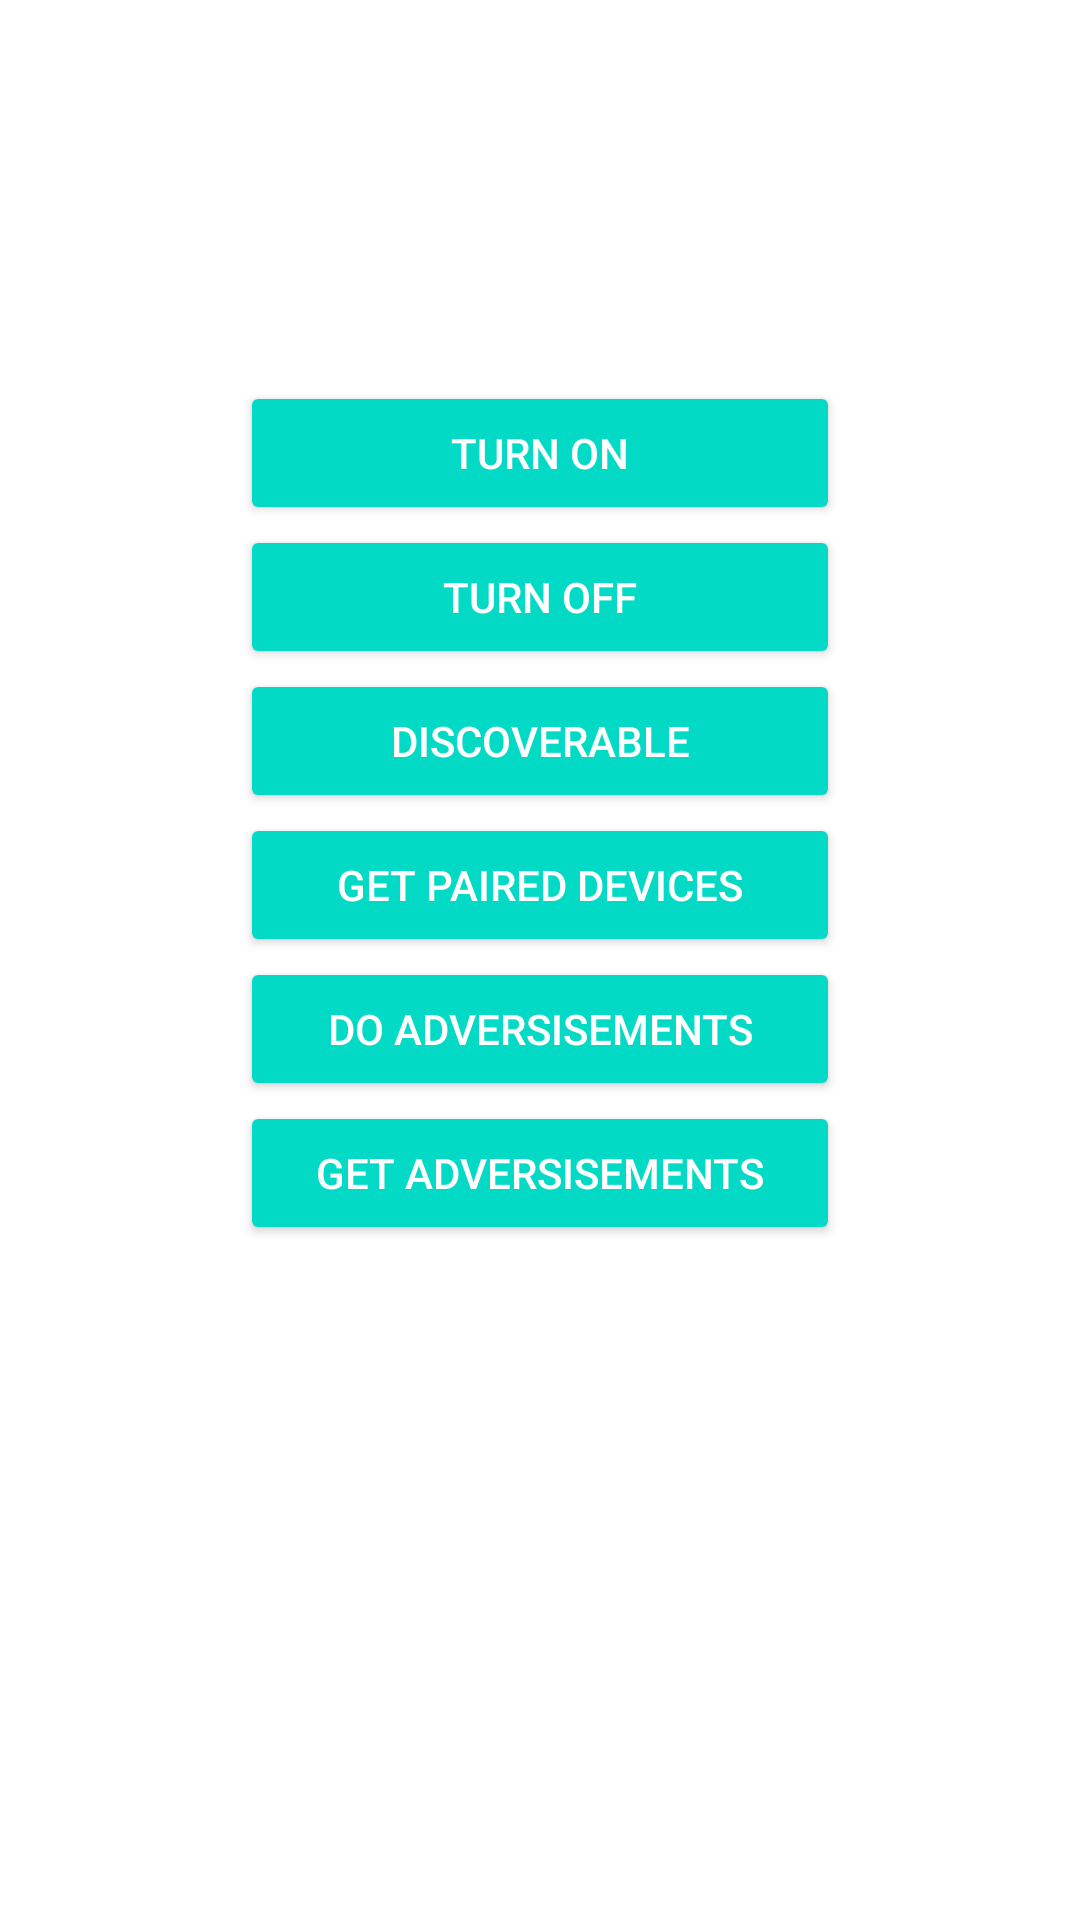

Layout XML and referenced resources for this Android screen:
<!-- AndroidManifest.xml: application theme Theme.Bluetoothsample -->
<!-- res/layout/activity_main.xml -->
<?xml version="1.0" encoding="utf-8"?>
<LinearLayout
    xmlns:android="http://schemas.android.com/apk/res/android"
    xmlns:tools="http://schemas.android.com/tools"
    xmlns:app="http://schemas.android.com/apk/res-auto"
    android:layout_width="match_parent"
    android:layout_height="match_parent"
    android:orientation="vertical"
    android:gravity="center_horizontal"
    tools:context=".MainActivity">

    
    <TextView
        android:id="@+id/statusBluetoothTv"
        android:layout_width="match_parent"
        android:layout_height="wrap_content"
        android:text=""
        android:textAlignment="center"
        android:textSize="20sp"
        android:textColor="#000"
        android:gravity="center_horizontal" />
    
    <ImageView
        android:id="@+id/bluetoothIv"
        android:layout_width="100dp"
        android:layout_height="100dp" />
    
    <Button
        android:id="@+id/onBtn"
        android:minWidth="200dp"
        android:layout_width="wrap_content"
        android:layout_height="wrap_content"
        android:text="Turn On"
        style="@style/Base.Widget.AppCompat.Button.Colored"/>
    
    <Button
        android:id="@+id/offBtn"
        android:minWidth="200dp"
        android:layout_width="wrap_content"
        android:layout_height="wrap_content"
        android:text="Turn Off"
        style="@style/Base.Widget.AppCompat.Button.Colored"/>
    
    <Button
        android:id="@+id/discoverableBtn"
        android:minWidth="200dp"
        android:layout_width="wrap_content"
        android:layout_height="wrap_content"
        android:text="Discoverable"
        style="@style/Base.Widget.AppCompat.Button.Colored"/>
    
    <Button
        android:id="@+id/pairedBtn"
        android:minWidth="200dp"
        android:layout_width="wrap_content"
        android:layout_height="wrap_content"
        android:text="Get Paired Devices"
        style="@style/Base.Widget.AppCompat.Button.Colored"/>
    

    <Button
        android:id="@+id/advertisementBtn"
        style="@style/Base.Widget.AppCompat.Button.Colored"
        android:layout_width="wrap_content"
        android:layout_height="wrap_content"
        android:minWidth="200dp"
        android:text="Do Adversisements" />

    <Button
        android:id="@+id/advertisementBtn2"
        style="@style/Base.Widget.AppCompat.Button.Colored"
        android:layout_width="wrap_content"
        android:layout_height="wrap_content"
        android:minWidth="200dp"
        android:text="Get Adversisements" />

    <TextView
        android:id="@+id/pairedTv"
        android:layout_width="match_parent"
        android:layout_height="wrap_content"
        android:minWidth="200dp"
        android:text=""
        android:textColor="#000" />

</LinearLayout>
<!-- resources referenced by this layout -->
<resources>
  <style name="Theme.Bluetoothsample" parent="Theme.MaterialComponents.DayNight.DarkActionBar">
          
          <item name="colorPrimary">@color/purple_500</item>
          <item name="colorPrimaryVariant">@color/purple_700</item>
          <item name="colorOnPrimary">@color/white</item>
          
          <item name="colorSecondary">@color/teal_200</item>
          <item name="colorSecondaryVariant">@color/teal_700</item>
          <item name="colorOnSecondary">@color/black</item>
          
          <item name="android:statusBarColor" tools:targetApi="l">?attr/colorPrimaryVariant</item>
          
      </style>
  <!-- not gathered from this repository: default colours our renderer supplied (Android Studio template values) -->
  <color name="purple_500">#FF6200EE</color>
  <color name="purple_700">#FF3700B3</color>
  <color name="teal_200">#FF03DAC5</color>
  <color name="teal_700">#FF018786</color>
  <color name="black">#FF000000</color>
  <color name="white">#FFFFFFFF</color>
</resources>
